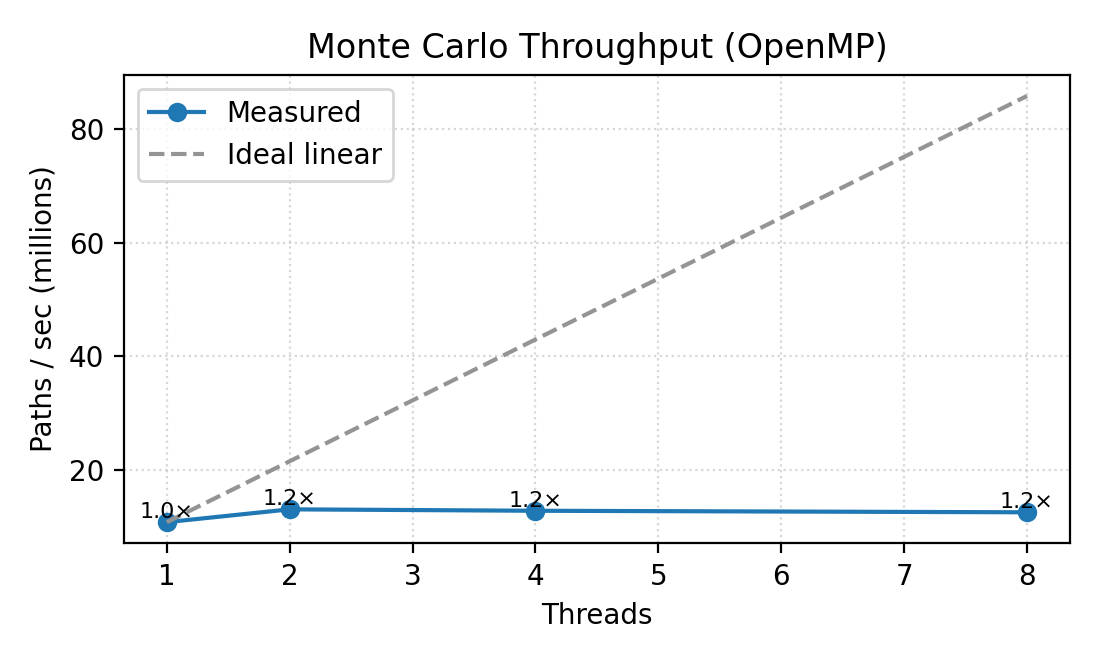

Values plotted in this chart, from the file beside it:
threads, paths_per_sec, speedup, efficiency
1, 10730074, 1.0, 1.0
2, 12986338, 1.21, 0.6051
4, 12734473, 1.187, 0.2967
8, 12464166, 1.162, 0.1452
